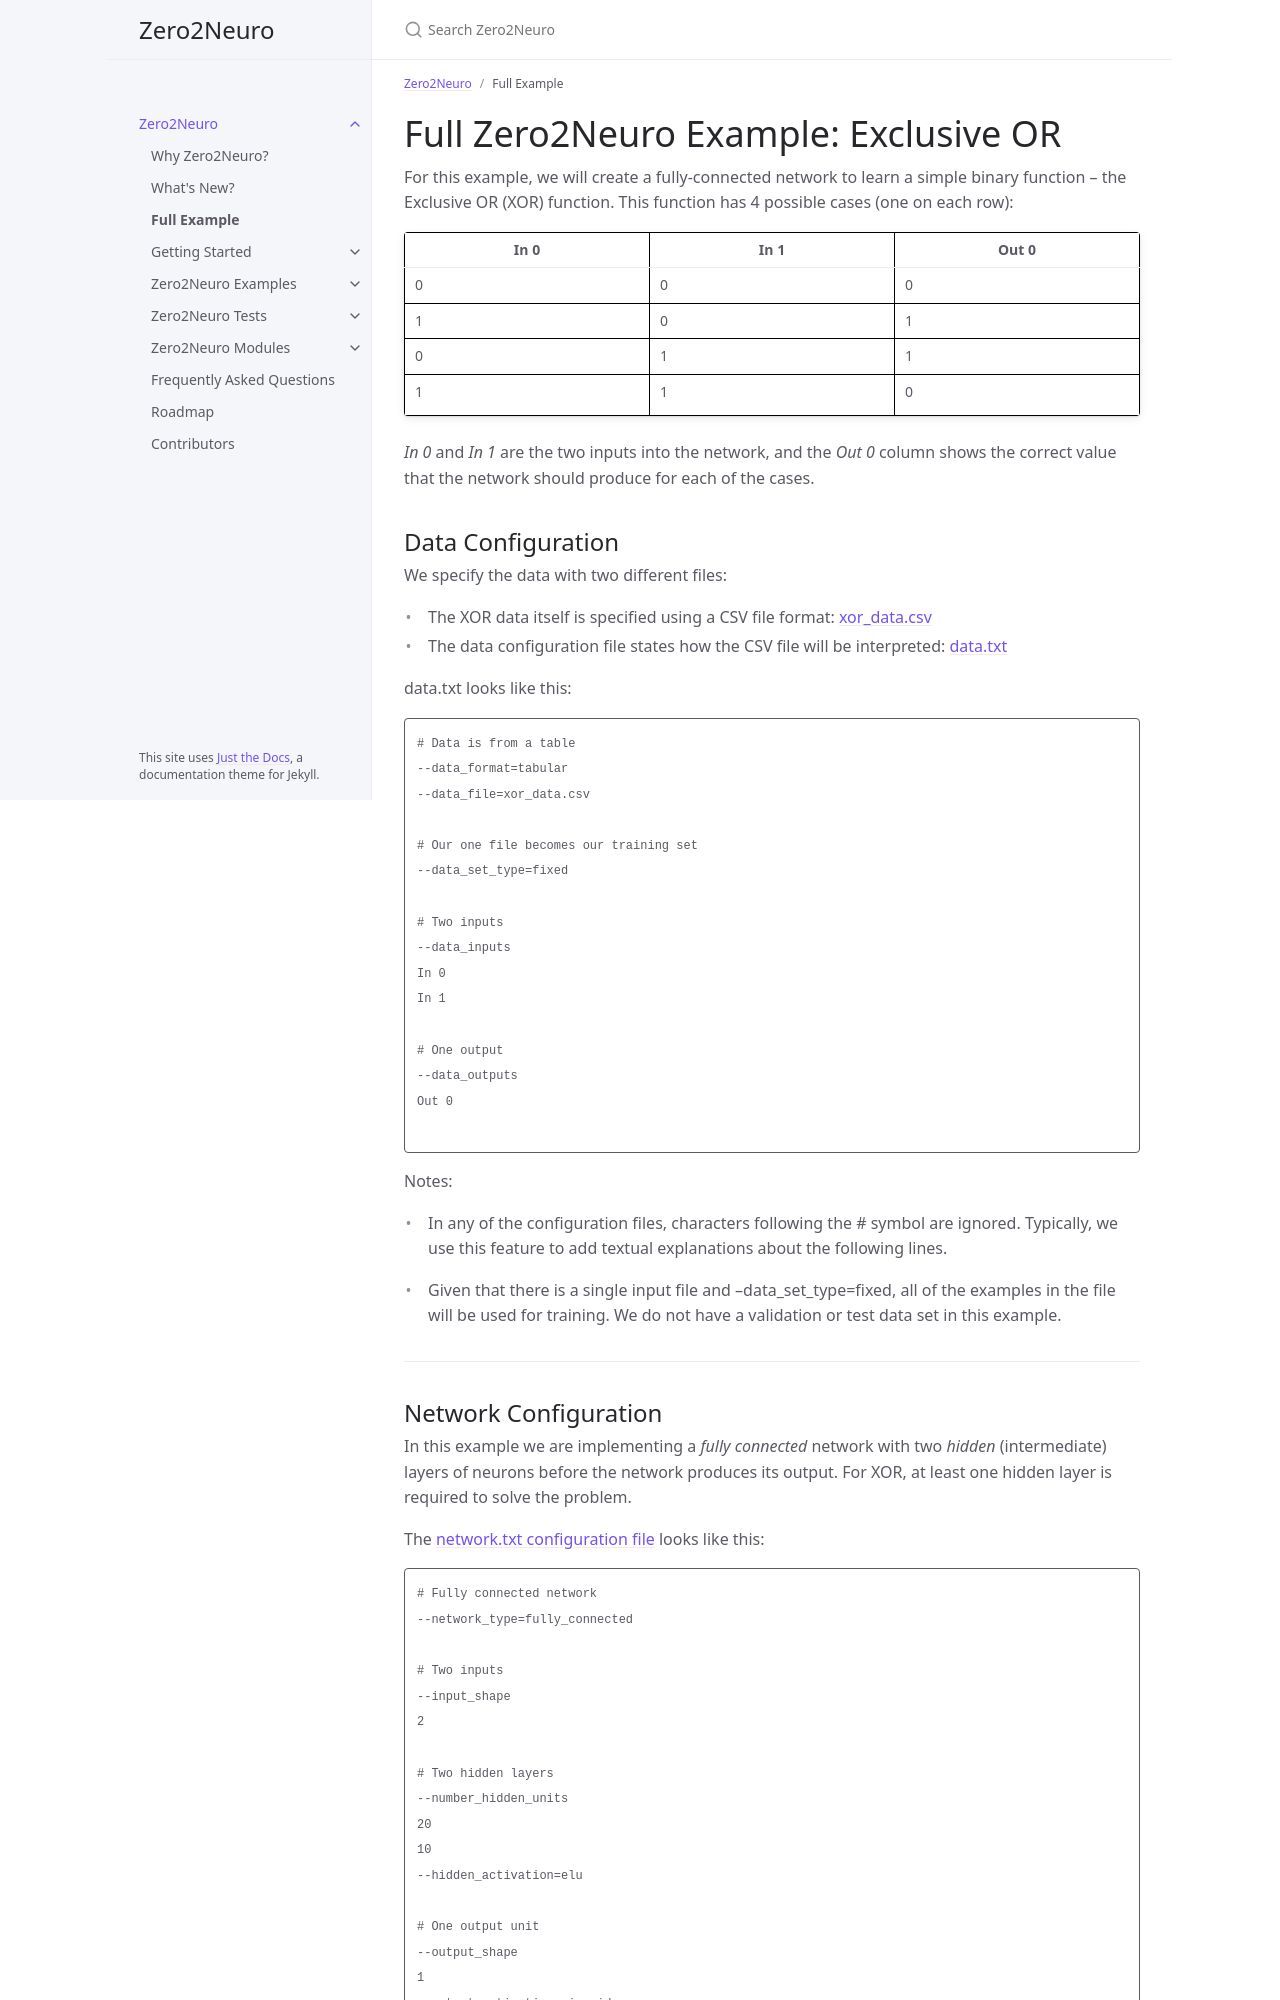

repository: Symbiotic-Computing-Laboratory/zero2neuro · page: dev/docs/examples/full_example.html · generator: jekyll

---
title: Full Example
nav_order: 5
parent: Zero2Neuro
---
# Full Zero2Neuro Example: Exclusive OR

For this example, we will create a fully-connected network to learn a
simple binary function -- the Exclusive OR (XOR) function.  This
function has 4 possible cases (one on each row):

| In 0 | In 1 | Out 0 |
|------|------|-------------|
|   0  |   0  |      0      |
|   1  |   0  |      1      |
|   0  |   1  |      1      |
|   1  |   1  |      0      |

_In 0_ and _In 1_ are the two inputs into the network, and the _Out 0_
column shows the correct value that the network should produce for
each of the cases.

## Data Configuration
We specify the data with two different files:
- The XOR data itself is specified using a CSV file format: [xor_data.csv](../../examples/xor/xor_data.csv)
- The data configuration file states how the CSV file will be
interpreted: [data.txt](../../examples/xor/data.txt)

data.txt looks like this:
```
# Data is from a table
--data_format=tabular
--data_file=xor_data.csv

# Our one file becomes our training set
--data_set_type=fixed

# Two inputs
--data_inputs
In 0
In 1

# One output
--data_outputs
Out 0

```

Notes:
- In any of the configuration files, characters following the # symbol
are ignored.  Typically, we use this feature to add textual
explanations about the following lines.

- Given that there is a single input file and --data_set_type=fixed,
all of the examples in the file will be used for training.  We do not
have a validation or test data set in this example.

___
